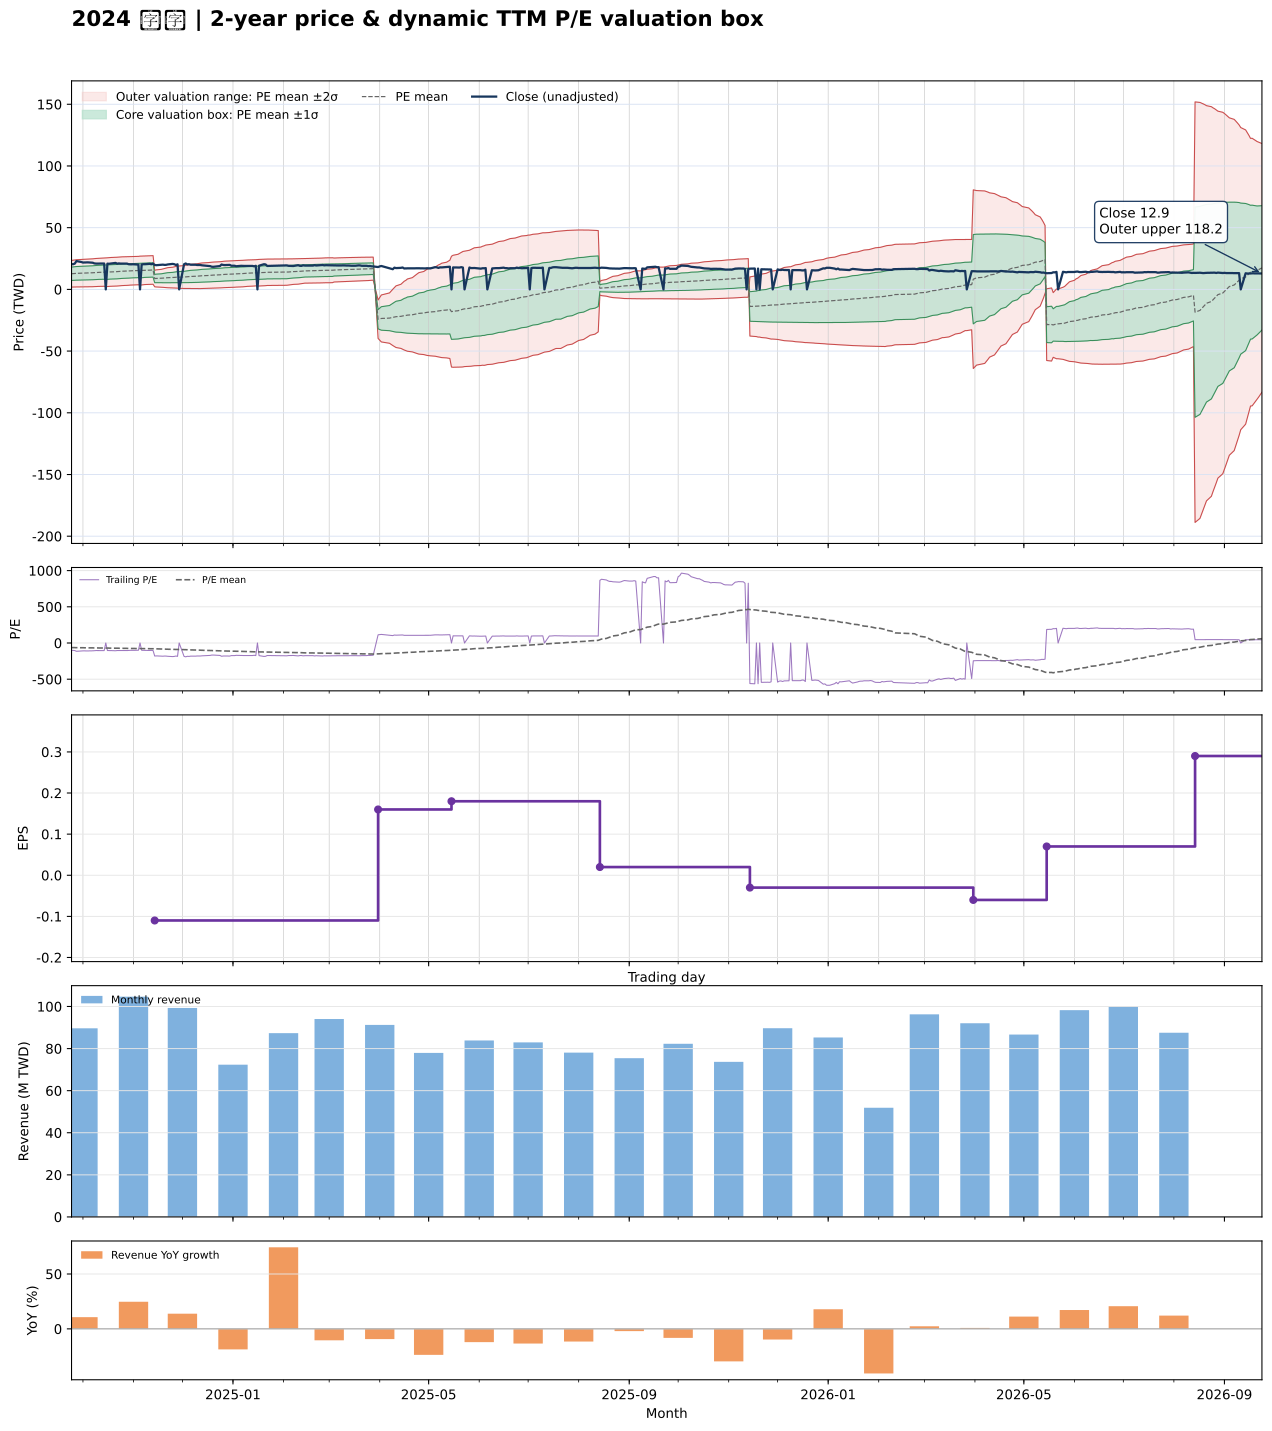

Source data for this figure (header and first rows):
date, close, available_date, period_end, ttm_eps, pe, pe_mean, pe_std, price_m2, price_m1, price_mean, price_p1, price_p2, forward_eps, forward_pe, forward_pe_mean, forward_pe_std, forward_price_m2, forward_price_m1, forward_price_mean, forward_price_p1, forward_price_p2
2024-09-24, 20.45, 2024-08-14, 2024-06-30, -0.2, -102.2, -63.29, 26.99, 23.45, 18.06, 12.66, 7.261, 1.863, , , , , , , , , 
2024-09-25, 20.4, 2024-08-14, 2024-06-30, -0.2, -102, -63.81, 27.13, 23.61, 18.19, 12.76, 7.336, 1.91, , , , , , , , , 
2024-09-26, 20.9, 2024-08-14, 2024-06-30, -0.2, -104.5, -64.35, 27.29, 23.79, 18.33, 12.87, 7.413, 1.955, , , , , , , , , 
2024-09-27, 22.95, 2024-08-14, 2024-06-30, -0.2, -114.8, -64.99, 27.57, 24.02, 18.51, 13, 7.483, 1.969, , , , , , , , , 
2024-09-30, 22.2, 2024-08-14, 2024-06-30, -0.2, -111, -65.59, 27.78, 24.23, 18.67, 13.12, 7.563, 2.008, , , , , , , , , 
2024-10-01, 21.75, 2024-08-14, 2024-06-30, -0.2, -108.8, -66.17, 27.95, 24.41, 18.82, 13.23, 7.645, 2.056, , , , , , , , , 
2024-10-04, 21.9, 2024-08-14, 2024-06-30, -0.2, -109.5, -66.77, 28.1, 24.59, 18.97, 13.35, 7.733, 2.112, , , , , , , , , 
2024-10-07, 21.6, 2024-08-14, 2024-06-30, -0.2, -108, -67.35, 28.23, 24.76, 19.12, 13.47, 7.824, 2.178, , , , , , , , , 
2024-10-08, 21.05, 2024-08-14, 2024-06-30, -0.2, -105.2, -67.9, 28.31, 24.91, 19.24, 13.58, 7.918, 2.256, , , , , , , , , 
2024-10-09, 20.9, 2024-08-14, 2024-06-30, -0.2, -104.5, -68.46, 28.37, 25.04, 19.37, 13.69, 8.017, 2.342, , , , , , , , , 
2024-10-11, 20.9, 2024-08-14, 2024-06-30, -0.2, -104.5, -69.01, 28.42, 25.17, 19.49, 13.8, 8.118, 2.433, , , , , , , , , 
2024-10-14, 20.95, 2024-08-14, 2024-06-30, -0.2, -104.8, -69.57, 28.46, 25.3, 19.61, 13.91, 8.221, 2.528, , , , , , , , , 
2024-10-15, 0.000000, 2024-08-14, 2024-06-30, -0.2, -0.000000, -69.23, 29.05, 25.47, 19.66, 13.85, 8.036, 2.227, , , , , , , , , 
2024-10-16, 20.85, 2024-08-14, 2024-06-30, -0.2, -104.2, -69.78, 29.08, 25.59, 19.77, 13.96, 8.139, 2.323, , , , , , , , , 
2024-10-17, 20.75, 2024-08-14, 2024-06-30, -0.2, -103.8, -70.32, 29.1, 25.71, 19.88, 14.06, 8.244, 2.424, , , , , , , , , 
2024-10-18, 20.95, 2024-08-14, 2024-06-30, -0.2, -104.8, -70.87, 29.13, 25.83, 20, 14.17, 8.347, 2.521, , , , , , , , , 
2024-10-21, 21.45, 2024-08-14, 2024-06-30, -0.2, -107.2, -71.43, 29.17, 25.96, 20.12, 14.29, 8.452, 2.618, , , , , , , , , 
2024-10-22, 20.8, 2024-08-14, 2024-06-30, -0.2, -104, -71.97, 29.17, 26.06, 20.23, 14.39, 8.56, 2.726, , , , , , , , , 
2024-10-23, 21.05, 2024-08-14, 2024-06-30, -0.2, -105.2, -72.52, 29.17, 26.17, 20.34, 14.5, 8.671, 2.837, , , , , , , , , 
2024-10-24, 20.9, 2024-08-14, 2024-06-30, -0.2, -104.5, -73.07, 29.15, 26.27, 20.44, 14.61, 8.785, 2.955, , , , , , , , , 
2024-10-25, 20.9, 2024-08-14, 2024-06-30, -0.2, -104.5, -73.62, 29.12, 26.37, 20.55, 14.72, 8.9, 3.076, , , , , , , , , 
2024-10-28, 20.9, 2024-08-14, 2024-06-30, -0.2, -104.5, -74.16, 29.08, 26.46, 20.65, 14.83, 9.017, 3.202, , , , , , , , , 
2024-10-29, 20.4, 2024-08-14, 2024-06-30, -0.2, -102, -74.69, 29.01, 26.54, 20.74, 14.94, 9.135, 3.334, , , , , , , , , 
2024-10-30, 20.3, 2024-08-14, 2024-06-30, -0.2, -101.5, -75.21, 28.92, 26.61, 20.83, 15.04, 9.257, 3.472, , , , , , , , , 
2024-11-01, 20.35, 2024-08-14, 2024-06-30, -0.2, -101.8, -75.73, 28.83, 26.68, 20.91, 15.15, 9.379, 3.613, , , , , , , , , 
2024-11-04, 20.1, 2024-08-14, 2024-06-30, -0.2, -100.5, -76.24, 28.72, 26.74, 20.99, 15.25, 9.505, 3.762, , , , , , , , , 
2024-11-05, 0.000000, 2024-08-14, 2024-06-30, -0.2, -0.000000, -75.93, 29.34, 26.92, 21.05, 15.19, 9.317, 3.448, , , , , , , , , 
2024-11-06, 20.15, 2024-08-14, 2024-06-30, -0.2, -100.8, -76.46, 29.21, 26.98, 21.13, 15.29, 9.449, 3.606, , , , , , , , , 
2024-11-07, 20.4, 2024-08-14, 2024-06-30, -0.2, -102, -76.99, 29.08, 27.03, 21.22, 15.4, 9.582, 3.765, , , , , , , , , 
2024-11-08, 20.4, 2024-08-14, 2024-06-30, -0.2, -102, -77.52, 28.95, 27.09, 21.3, 15.5, 9.714, 3.924, , , , , , , , , 
2024-11-11, 20.7, 2024-08-14, 2024-06-30, -0.2, -103.5, -77.94, 28.96, 27.17, 21.38, 15.59, 9.797, 4.005, , , , , , , , , 
2024-11-12, 20.35, 2024-08-14, 2024-06-30, -0.2, -101.8, -78.35, 28.95, 27.25, 21.46, 15.67, 9.878, 4.087, , , , , , , , , 
2024-11-13, 20.85, 2024-08-14, 2024-06-30, -0.2, -104.2, -78.77, 28.96, 27.34, 21.55, 15.75, 9.961, 4.169, , , , , , , , , 
2024-11-14, 19.8, 2024-11-14, 2024-09-30, -0.11, -180, -79.81, 30.31, 15.45, 12.11, 8.779, 5.444, 2.11, , , , , , , , , 
2024-11-15, 19.6, 2024-11-14, 2024-09-30, -0.11, -178.2, -80.84, 31.53, 15.83, 12.36, 8.892, 5.424, 1.957, , , , , , , , , 
2024-11-18, 19.95, 2024-11-14, 2024-09-30, -0.11, -181.4, -81.89, 32.74, 16.21, 12.61, 9.008, 5.406, 1.804, , , , , , , , , 
2024-11-19, 20.05, 2024-11-14, 2024-09-30, -0.11, -182.3, -82.95, 33.91, 16.58, 12.85, 9.124, 5.395, 1.665, , , , , , , , , 
2024-11-20, 19.85, 2024-11-14, 2024-09-30, -0.11, -180.5, -83.99, 34.96, 16.93, 13.08, 9.239, 5.394, 1.548, , , , , , , , , 
2024-11-21, 19.9, 2024-11-14, 2024-09-30, -0.11, -180.9, -85.03, 35.97, 17.27, 13.31, 9.353, 5.397, 1.44, , , , , , , , , 
2024-11-22, 20.2, 2024-11-14, 2024-09-30, -0.11, -183.6, -86.08, 36.98, 17.61, 13.54, 9.469, 5.401, 1.333, , , , , , , , , 
2024-11-25, 20.65, 2024-11-14, 2024-09-30, -0.11, -187.7, -87.17, 38.03, 17.95, 13.77, 9.589, 5.406, 1.224, , , , , , , , , 
2024-11-26, 20.4, 2024-11-14, 2024-09-30, -0.11, -185.5, -88.25, 38.97, 18.28, 13.99, 9.707, 5.421, 1.135, , , , , , , , , 
2024-11-27, 19.8, 2024-11-14, 2024-09-30, -0.11, -180, -89.27, 39.75, 18.56, 14.19, 9.82, 5.448, 1.075, , , , , , , , , 
2024-11-28, 20.3, 2024-11-14, 2024-09-30, -0.11, -184.5, -90.34, 40.57, 18.86, 14.4, 9.937, 5.474, 1.011, , , , , , , , , 
2024-11-29, 0.000000, 2024-11-14, 2024-09-30, -0.11, -0.000000, -89.86, 41.29, 18.97, 14.43, 9.885, 5.343, 0.801, , , , , , , , , 
2024-12-02, 20.35, 2024-11-14, 2024-09-30, -0.11, -185, -90.92, 42.08, 19.26, 14.63, 10, 5.372, 0.743, , , , , , , , , 
2024-12-03, 21, 2024-11-14, 2024-09-30, -0.11, -190.9, -92.04, 42.95, 19.57, 14.85, 10.12, 5.4, 0.6761, , , , , , , , , 
2024-12-04, 20.2, 2024-11-14, 2024-09-30, -0.11, -183.6, -93.09, 43.63, 19.84, 15.04, 10.24, 5.441, 0.6425, , , , , , , , , 
2024-12-05, 20.4, 2024-11-14, 2024-09-30, -0.11, -185.5, -94.17, 44.3, 20.1, 15.23, 10.36, 5.486, 0.6138, , , , , , , , , 
2024-12-06, 20, 2024-11-14, 2024-09-30, -0.11, -181.8, -95.21, 44.88, 20.35, 15.41, 10.47, 5.537, 0.6001, , , , , , , , , 
2024-12-09, 20, 2024-11-14, 2024-09-30, -0.11, -181.8, -96.25, 45.43, 20.58, 15.59, 10.59, 5.59, 0.593, , , , , , , , , 
2024-12-10, 19.75, 2024-11-14, 2024-09-30, -0.11, -179.5, -97.29, 45.9, 20.8, 15.75, 10.7, 5.652, 0.6026, , , , , , , , , 
2024-12-11, 19.75, 2024-11-14, 2024-09-30, -0.11, -179.5, -98.33, 46.34, 21.01, 15.91, 10.82, 5.72, 0.6228, , , , , , , , , 
2024-12-12, 19.75, 2024-11-14, 2024-09-30, -0.11, -179.5, -99.39, 46.74, 21.21, 16.07, 10.93, 5.792, 0.6508, , , , , , , , , 
2024-12-13, 19.5, 2024-11-14, 2024-09-30, -0.11, -177.3, -100.4, 47.07, 21.4, 16.22, 11.05, 5.869, 0.6906, , , , , , , , , 
2024-12-16, 19.1, 2024-11-14, 2024-09-30, -0.11, -173.6, -101.4, 47.34, 21.57, 16.36, 11.16, 5.949, 0.7412, , , , , , , , , 
2024-12-17, 19.05, 2024-11-14, 2024-09-30, -0.11, -173.2, -102.4, 47.58, 21.73, 16.5, 11.27, 6.033, 0.7996, , , , , , , , , 
2024-12-18, 18.85, 2024-11-14, 2024-09-30, -0.11, -171.4, -103.4, 47.76, 21.88, 16.63, 11.38, 6.122, 0.8683, , , , , , , , , 
2024-12-19, 18.35, 2024-11-14, 2024-09-30, -0.11, -166.8, -104.4, 47.88, 22.01, 16.75, 11.48, 6.215, 0.9489, , , , , , , , , 
2024-12-20, 18.3, 2024-11-14, 2024-09-30, -0.11, -166.4, -105.3, 47.96, 22.14, 16.86, 11.59, 6.31, 1.034, , , , , , , , , 
... 427 more rows
